Run: headless pygame with SDL's dummy video driver; simulated clock (each Clock.tick advances the game by its frame time, no real sleeping); random seed 0; keys injected as events and as key.get_pressed() state; mouse plan: one left click at the window centre at the start of phase 2, then a move to the lower-right quarter at the start of phase 3.
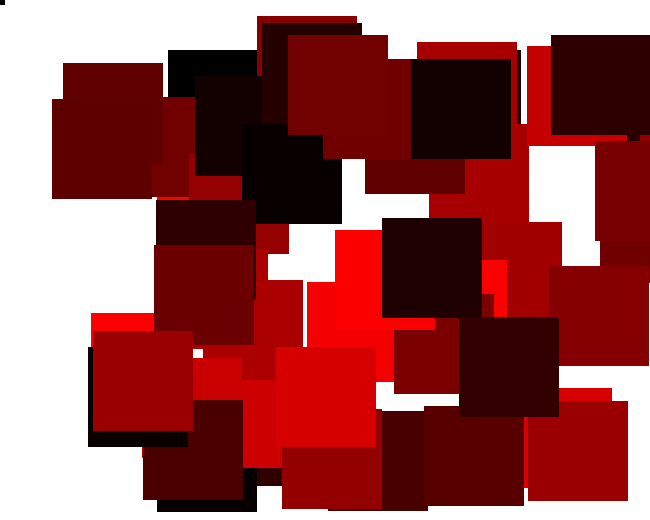
Frame 1 of 4 · flips 1–60 · no input
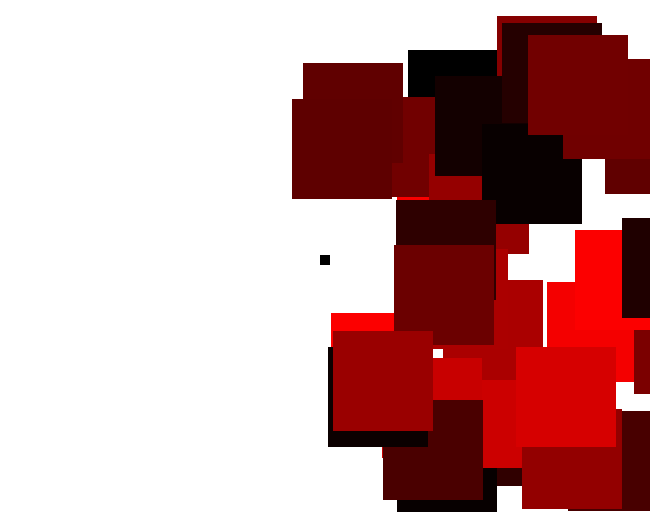
Frame 2 of 4 · flips 61–180 · clicked the window centre · tapped SPACE, RETURN · held RIGHT (→), D
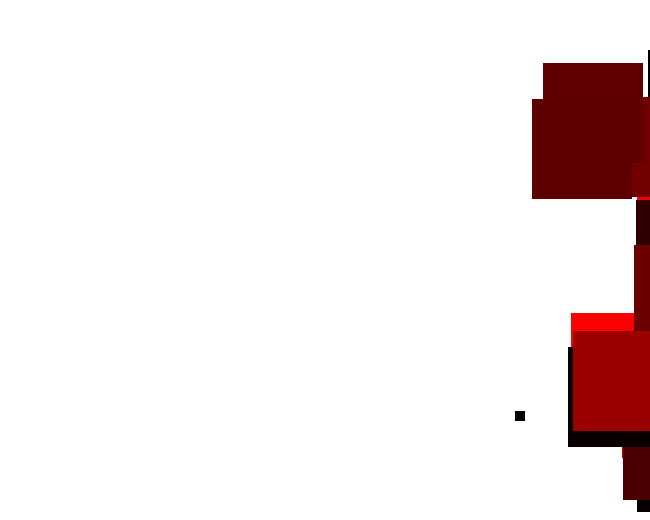
Frame 3 of 4 · flips 181–300 · moved the mouse to the lower-right quarter · held DOWN (↓), S
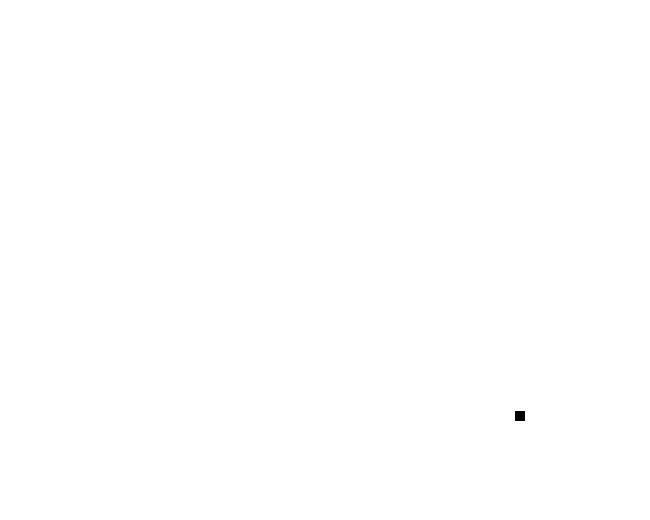
Frame 4 of 4 · flips 301–420 · held LEFT (←), A, UP (↑), W

The pygame program that drew these frames:

import random
import pygame
import sys

def terminate():
    pygame.quit()
    sys.exit()

pygame.init()

black = (0,0,0)
white = (255,255,255)

clock = pygame.time.Clock()
fps=30

screen_height = 520
screen_width = 650
screen = pygame.display.set_mode((screen_width,screen_height))

class Rect1(pygame.sprite.Sprite):
    def __init__(self,x,y,width,height,color,value):
        super().__init__()
        self.image = pygame.Surface([width, height])
        self.image.fill(color)
        self.rect = self.image.get_rect()
        self.rect.x = x
        self.rect.y = y
        self.value = value
    def update(self):
        self.rect.x+=2
        
class mousep(pygame.sprite.Sprite):
    def __init__(self):
        super().__init__()
        self.image = pygame.Surface([10,10])
        self.image.fill((0,0,0))
        self.rect = self.image.get_rect()
        self.rect.center=pygame.mouse.get_pos()
    def update(self):
        self.rect.center=pygame.mouse.get_pos()
        pygame.draw.rect(screen,(0,0,0),self.rect)
    def clicked(self):
        pygame.sprite.spritecollide(mousep,rects,True)

rects = pygame.sprite.Group()
mousep=mousep()
rect = Rect1(50,50,100,100,black,0)
rects.add(rect)
m=50
while True:
    pygame.time.delay(50)
    for event in pygame.event.get():
        if event.type == pygame.QUIT:
            terminate()
        if event.type == pygame.MOUSEBUTTONDOWN:
            mousep.clicked()
    if m>0:
        rects.add(Rect1(random.randint(0,screen_width-100),random.randint(0,screen_height-100),100,100,(random.randint(0,255),0,0),0))
    screen.fill(white)
    
    pygame.sprite.spritecollide(mousep,rects,False)
    

    rects.draw(screen)
    m-=1


    rects.update()
    mousep.update()
    pygame.display.update()


    clock.tick(fps)
